Run: headless pygame with SDL's dummy video driver; simulated clock (each Clock.tick advances the game by its frame time, no real sleeping); random seed 0; keys injected as events and as key.get_pressed() state; no mouse input.
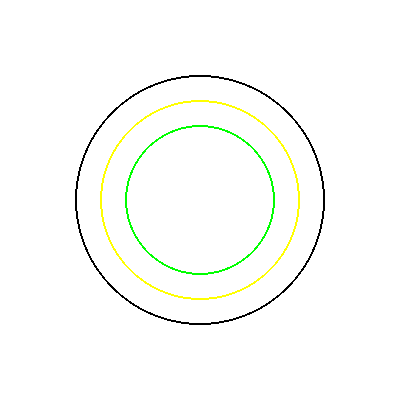
Frame 1 of 4 · flips 1–60 · no input
Frame 2 of 4 · flips 61–180 · tapped SPACE, RETURN · held RIGHT (→), D · screen unchanged from frame 1, image omitted
Frame 3 of 4 · flips 181–300 · held DOWN (↓), S · screen unchanged from frame 2, image omitted
Frame 4 of 4 · flips 301–420 · held LEFT (←), A, UP (↑), W · screen unchanged from frame 3, image omitted

The pygame program that drew these frames:

import pygame
pygame.init()
(sirina,duzina)=(400,400)
prozor=pygame.display.set_mode((sirina, duzina))
pygame.display.set_caption("Tri Kruga")
prozor.fill(pygame.Color('White'))

(cx,cy)=(sirina//2, duzina//2)
poluprecnik1=125
poluprecnik2=100
poluprecnik3=75

pygame.draw.circle(prozor, pygame.Color('black'), (cx, cy), poluprecnik1, 2)
pygame.draw.circle(prozor, pygame.Color('yellow'), (cx, cy), poluprecnik2, 2)
pygame.draw.circle(prozor, pygame.Color('green'), (cx, cy), poluprecnik3, 2)

pygame.display.update()
while pygame.event.wait().type !=pygame.QUIT:
   pass
pygame.quit()
